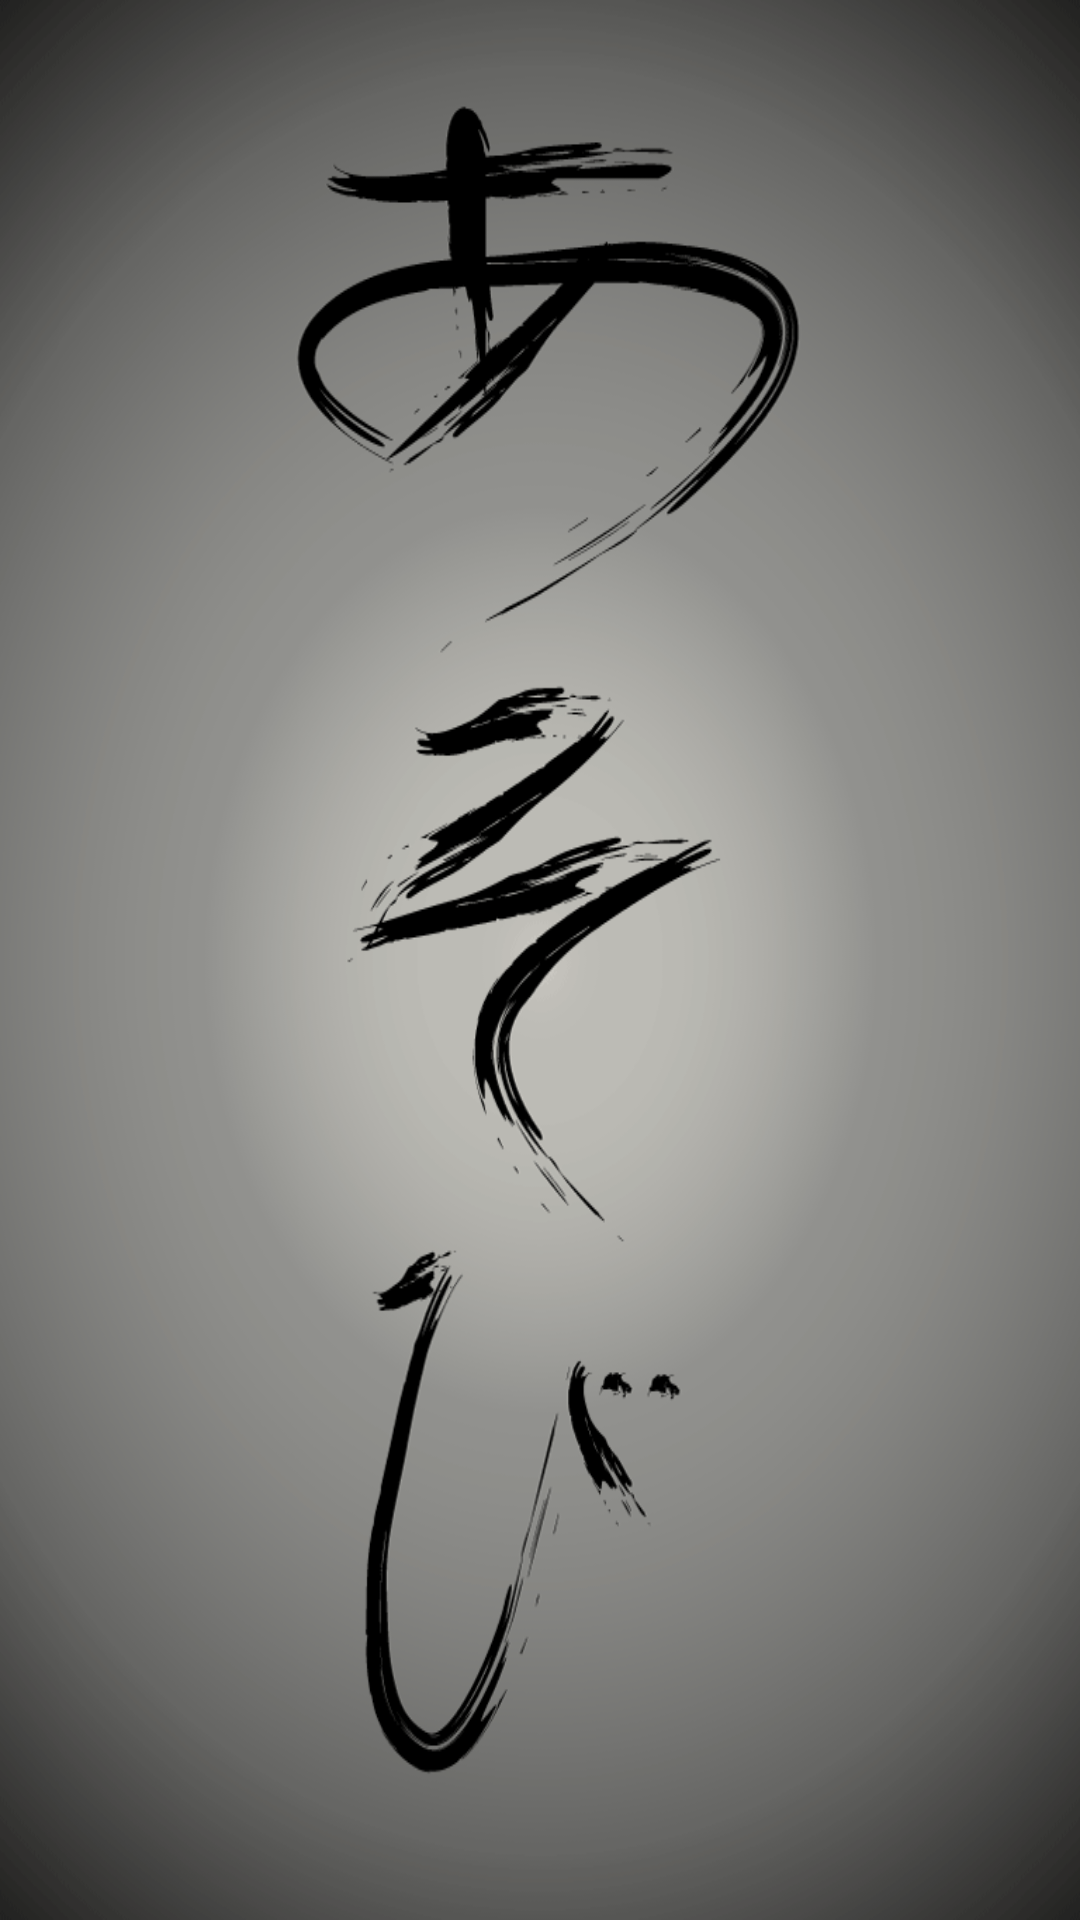

Layout XML and referenced resources for this Android screen:
<!-- AndroidManifest.xml: application theme AppTheme -->
<!-- res/layout/activity_start.xml -->
<?xml version="1.0" encoding="utf-8"?>
<LinearLayout xmlns:android="http://schemas.android.com/apk/res/android"
    xmlns:tools="http://schemas.android.com/tools"
    android:layout_width="match_parent"
    android:layout_height="match_parent"
    android:paddingBottom="@dimen/activity_vertical_margin"
    android:paddingLeft="@dimen/activity_horizontal_margin"
    android:paddingRight="@dimen/activity_horizontal_margin"
    android:paddingTop="@dimen/activity_vertical_margin"
    android:orientation="vertical"
    android:background="@drawable/asobi_two"
    tools:context=".StartActivity">




</LinearLayout>
<!-- resources referenced by this layout -->
<resources>
  <!-- drawable asobi_two: png bitmap (drawable, 76810 bytes) -->
  <style name="AppTheme" parent="Theme.AppCompat.Light.DarkActionBar">
          
          <item name="colorPrimary">@color/coolColor</item>
          <item name="colorPrimaryDark">@color/colorPrimaryDark</item>
          <item name="colorAccent">@color/colorAccent</item>
  
      </style>
  <color name="coolColor">#00FF00</color>
  <color name="colorPrimaryDark">#9f5930</color>
  <color name="colorAccent">#FF4081</color>
</resources>
